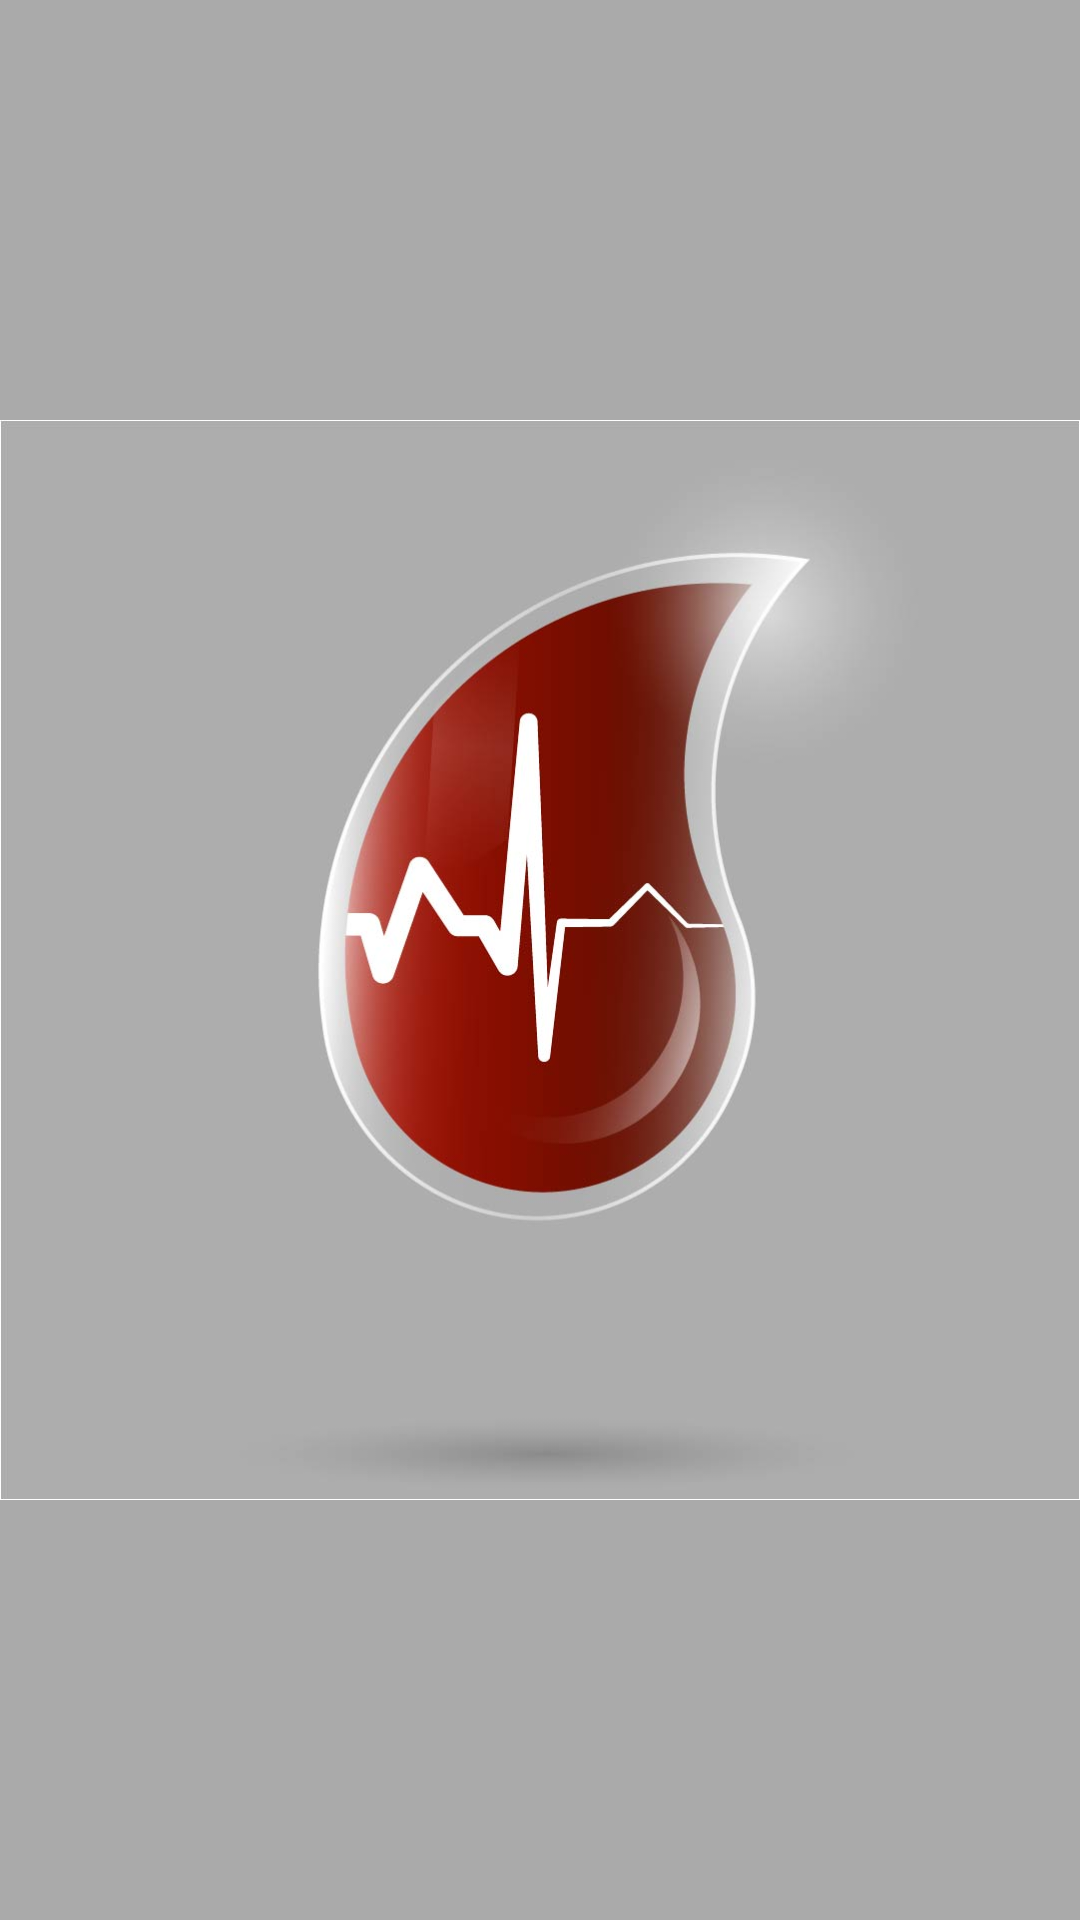

Reconstruct the res/layout file that produces this screen, plus the resources it refers to.
<!-- AndroidManifest.xml: application theme AppTheme -->
<!-- res/layout/activity_spalsh.xml -->
<?xml version="1.0" encoding="utf-8"?>
<androidx.constraintlayout.widget.ConstraintLayout xmlns:android="http://schemas.android.com/apk/res/android"
    xmlns:app="http://schemas.android.com/apk/res-auto"
    xmlns:tools="http://schemas.android.com/tools"
    android:layout_width="match_parent"
    android:layout_height="match_parent"
    android:backgroundTint="@android:color/darker_gray"
    tools:context=".Splash">

    <ImageView
        android:id="@+id/imageView"
        android:layout_width="wrap_content"
        android:layout_height="wrap_content"
        android:background="@android:color/darker_gray"
        app:layout_constraintStart_toStartOf="parent"
        app:layout_constraintTop_toTopOf="parent"
        app:srcCompat="@drawable/logo" />

    <ProgressBar
        android:id="@+id/progressBar_splash"
        style="?android:attr/progressBarStyle"
        android:layout_width="wrap_content"
        android:layout_height="wrap_content"
        android:layout_marginStart="180dp"
        android:layout_marginBottom="132dp"
        android:visibility="visible"
        app:layout_constraintBottom_toBottomOf="parent"
        app:layout_constraintStart_toStartOf="parent" />
</androidx.constraintlayout.widget.ConstraintLayout>
<!-- resources referenced by this layout -->
<resources>
  <!-- drawable logo: jpg bitmap (drawable, 58353 bytes) -->
  <style name="AppTheme" parent="Theme.AppCompat.Light.DarkActionBar">
          
  
              
              <item name="colorPrimary">@color/colorPrimary</item>
              <item name="colorPrimaryDark">@color/colorPrimaryDark</item>
              <item name="colorAccent">@color/colorAccent</item>
          </style>
  <!-- not gathered from this repository: default colours our renderer supplied (Android Studio template values) -->
  <color name="colorPrimary">#FF6200EE</color>
  <color name="colorPrimaryDark">#FF3700B3</color>
  <color name="colorAccent">#FF03DAC5</color>
</resources>
